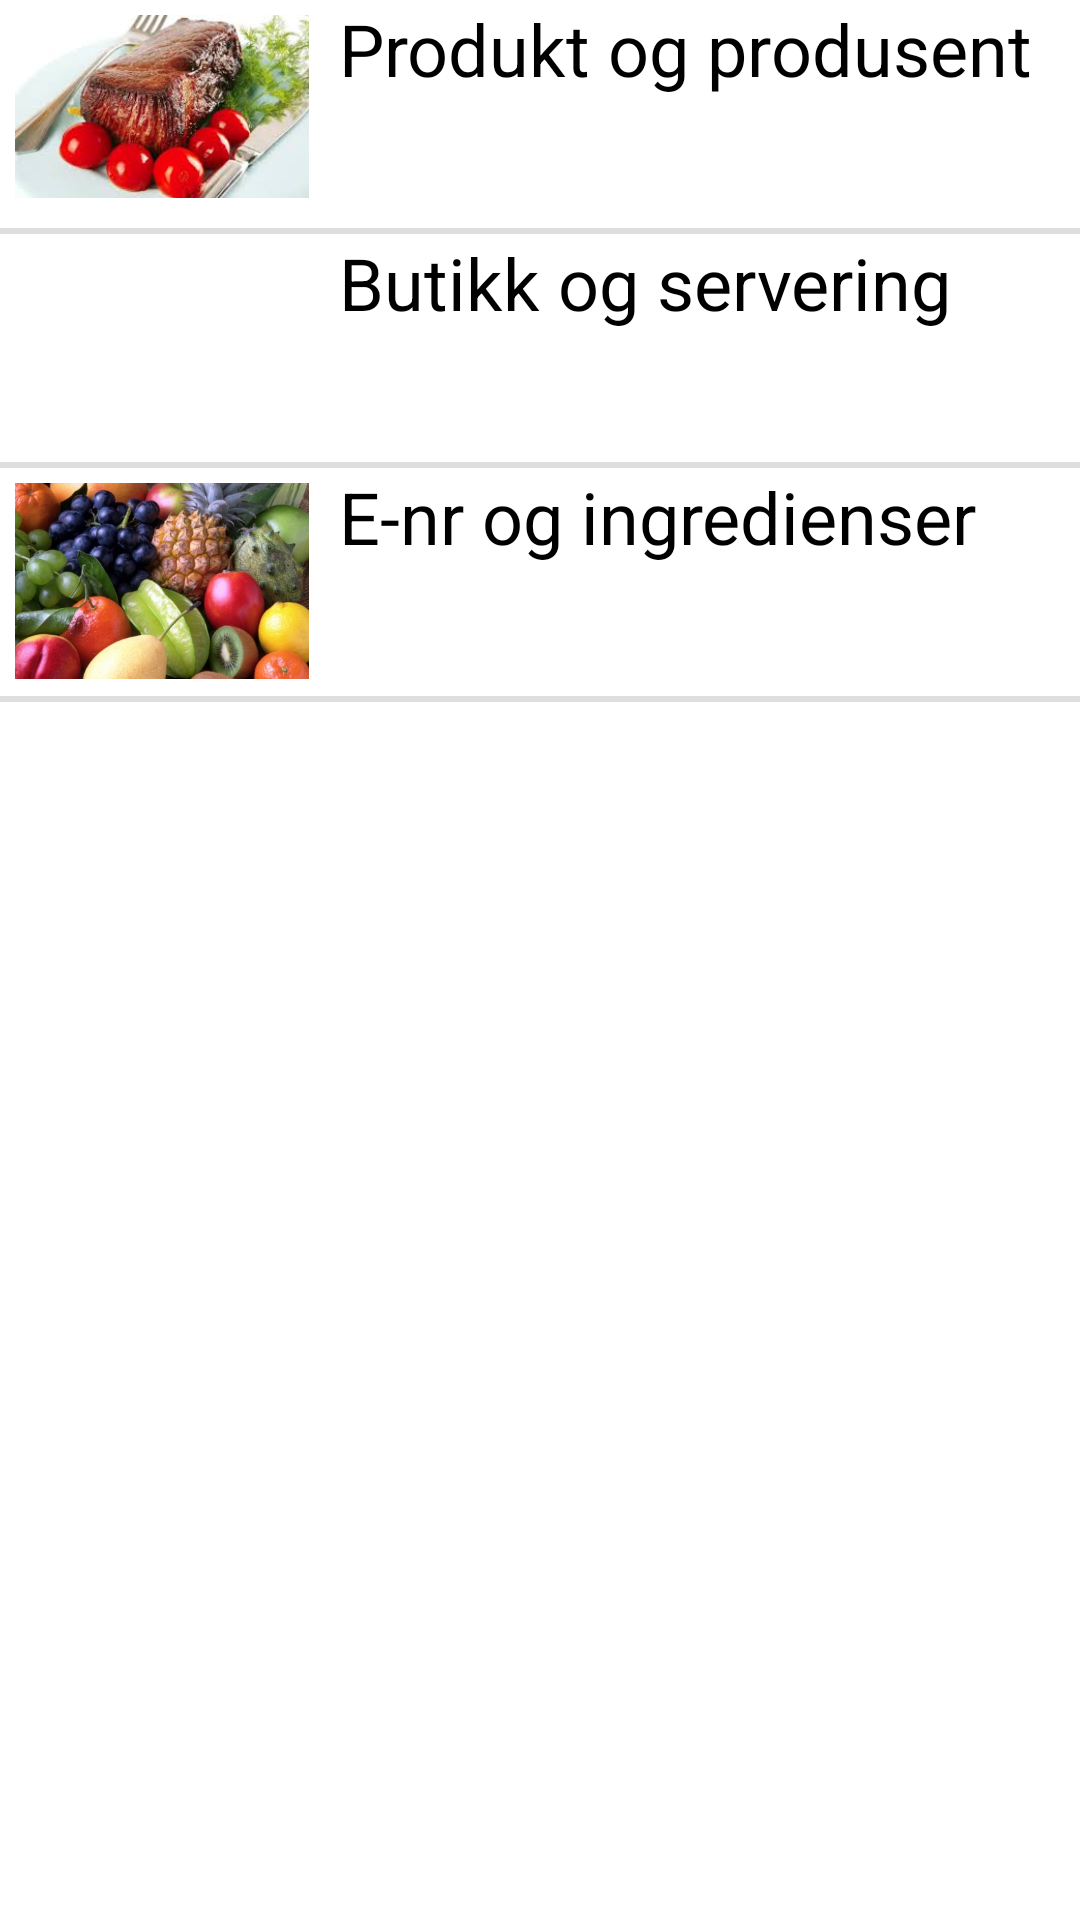

Reconstruct the res/layout file that produces this screen, plus the resources it refers to.
<!-- AndroidManifest.xml: application theme SnmsTheme -->
<!-- res/layout/listhalal.xml -->
<?xml version="1.0" encoding="utf-8"?>
<LinearLayout xmlns:android="http://schemas.android.com/apk/res/android"
    android:layout_width="match_parent"
    android:layout_height="match_parent"
    android:background="#fff"
    android:orientation="vertical" >

    
<LinearLayout 
    android:layout_width="match_parent"
    android:orientation="horizontal"
    android:id="@+id/prdOgpro"
    android:onClick="clickProdOgProd"
    android:layout_height="wrap_content" 
    android:background="@drawable/border_halalitem"
    android:weightSum="1"
    >
	
      <ImageView
	    android:id="@+id/newsImage"
		android:layout_weight=".3"
		android:src="@drawable/prodandprod"
	    android:layout_width="0dp"
	    android:layout_height="78dp"
	    android:scaleType="fitStart"
	    android:padding="5dp"
	 />
     
    <LinearLayout 
    android:layout_width="0dp"
    android:orientation="vertical"
    android:layout_height="wrap_content" 
    android:layout_weight="0.7"
   
    >
       
    <TextView
        android:id="@+id/row_news_title"
        android:layout_width="wrap_content"
        android:layout_height="wrap_content"
        android:gravity="left"
        android:paddingBottom="2dp"
        android:paddingLeft="5dp"
        android:text="Produkt og produsent"
        android:textSize="24sp" />
    
    
    
    </LinearLayout>
</LinearLayout>
<LinearLayout 
    android:layout_width="match_parent"
    android:orientation="horizontal"
    android:id="@+id/restserv"
    android:onClick="clickRestServ"
    android:layout_height="wrap_content" 
    android:background="@drawable/border_halalitem"
    android:weightSum="1"
    >
	
      <ImageView
	    android:id="@+id/newsImage"
		android:layout_weight=".3"
		android:src="@drawable/resturantserv"
	    android:layout_width="0dp"
	    android:layout_height="78dp"
	    android:scaleType="fitStart"
	    android:padding="5dp"
	 />
     
    <LinearLayout 
    android:layout_width="0dp"
    android:orientation="vertical"
    android:layout_height="wrap_content" 
    android:layout_weight="0.7"
   
    >
       
    <TextView
        android:id="@+id/row_news_title"
        android:layout_width="wrap_content"
        android:layout_height="wrap_content"
        android:gravity="left"
        android:paddingBottom="2dp"
        android:paddingLeft="5dp"
        android:text="Butikk og servering"
        android:textSize="24sp" />
    
    
    
    </LinearLayout>
</LinearLayout>
       <LinearLayout 
    android:layout_width="match_parent"
    android:orientation="horizontal"
    android:id="@+id/restserv"
    android:layout_height="wrap_content" 
    android:background="@drawable/border_halalitem"
    android:onClick="clickIngredienser"
    android:weightSum="1"
    >
	
      <ImageView
	    android:id="@+id/newsImage"
		android:layout_weight=".3"
		android:src="@drawable/fruits_sweet_fruit_213988"
	    android:layout_width="0dp"
	    android:layout_height="78dp"
	    android:scaleType="fitStart"
	    android:padding="5dp"
	 />
     
    <LinearLayout 
    android:layout_width="0dp"
    android:orientation="vertical"
    android:layout_height="wrap_content" 
    android:layout_weight="0.7"
   
    >
       
    <TextView
        android:id="@+id/row_news_title"
        android:layout_width="wrap_content"
        android:layout_height="wrap_content"
        android:gravity="left"
        android:paddingBottom="2dp"
        android:paddingLeft="5dp"
        android:text="E-nr og ingredienser"
        android:textSize="24sp" />
    
    
    
    </LinearLayout>
</LinearLayout>
 
 </LinearLayout>
<!-- resources referenced by this layout -->
<resources>
  <!-- drawable border_halalitem (drawable) -->
  <?xml version="1.0" encoding="utf-8"?>
  <layer-list xmlns:android="http://schemas.android.com/apk/res/android">
  <item>
      <shape android:shape="rectangle">
          <solid android:color="@color/snmsLightGray" />
      </shape>
  </item>
  <item android:left="6dp" >
      <shape android:shape="rectangle">
          <solid android:color="@color/snmsLightGray" />
      </shape>
  </item>
  
  <item   android:bottom="2dp">
      <shape android:shape="rectangle">
         <solid android:color="@color/white"></solid>
      </shape>
  </item>
  
  
  </layer-list>
  <!-- drawable fruits_sweet_fruit_213988: jpg bitmap (drawable, 41279 bytes) -->
  <!-- drawable prodandprod: jpeg bitmap (drawable, 10280 bytes) -->
  <style name="SnmsTheme" parent="Theme.Sherlock.Light.DarkActionBar">
          <item name="homeAsUpIndicator">@null</item>
          <item name="android:homeAsUpIndicator">@drawable/homeicon</item>
     		<item name="android:actionBarStyle">@style/SnmsActionBar</item>
     		<item name="actionBarSize">@dimen/snms_action_bar_default_height</item>   
     		<item name="android:actionBarSize">@dimen/snms_action_bar_default_height</item>
     		<item name="android:minWidth">@dimen/snms_action_button_min_width</item> 
     		<item name="android:icon">@drawable/ic_irn</item> 
          
          
      </style>
  <color name="snmsLightGray">#dedede</color>
  <color name="white">#FFF</color>
  <!-- drawable homeicon (drawable) -->
  <?xml version="1.0" encoding="utf-8"?>
  <layer-list xmlns:android="http://schemas.android.com/apk/res/android" >
      <item>
          <shape android:shape="rectangle" >
      <gradient 
           android:startColor="#147639"
          android:centerColor="#242424"
       
          android:endColor="#242424"
          android:angle="90"/>
      <corners 
          android:radius="0dp"/>
  
  
  </shape>
      </item>
      <item 
          android:left="15dp"
          android:right="20dp"
          android:top="12dp"
          android:bottom="12dp"
         
          android:drawable="@drawable/ic_navigation_drawer2">
      </item>
  
  </layer-list>
  <style name="SnmsActionBar" parent="Widget.Sherlock.ActionBar">
    	   <item name="android:background">@drawable/snms_actionbar_background</item>
    	   <item name="android:titleTextStyle">@style/TextAppearance.SnmsActionBar.Title</item>
    	   
  	</style>
  <style name="TextAppearance.SnmsActionBar.Title" parent="Widget">
          <item name="android:textColor">@color/white</item>
      </style>
</resources>
